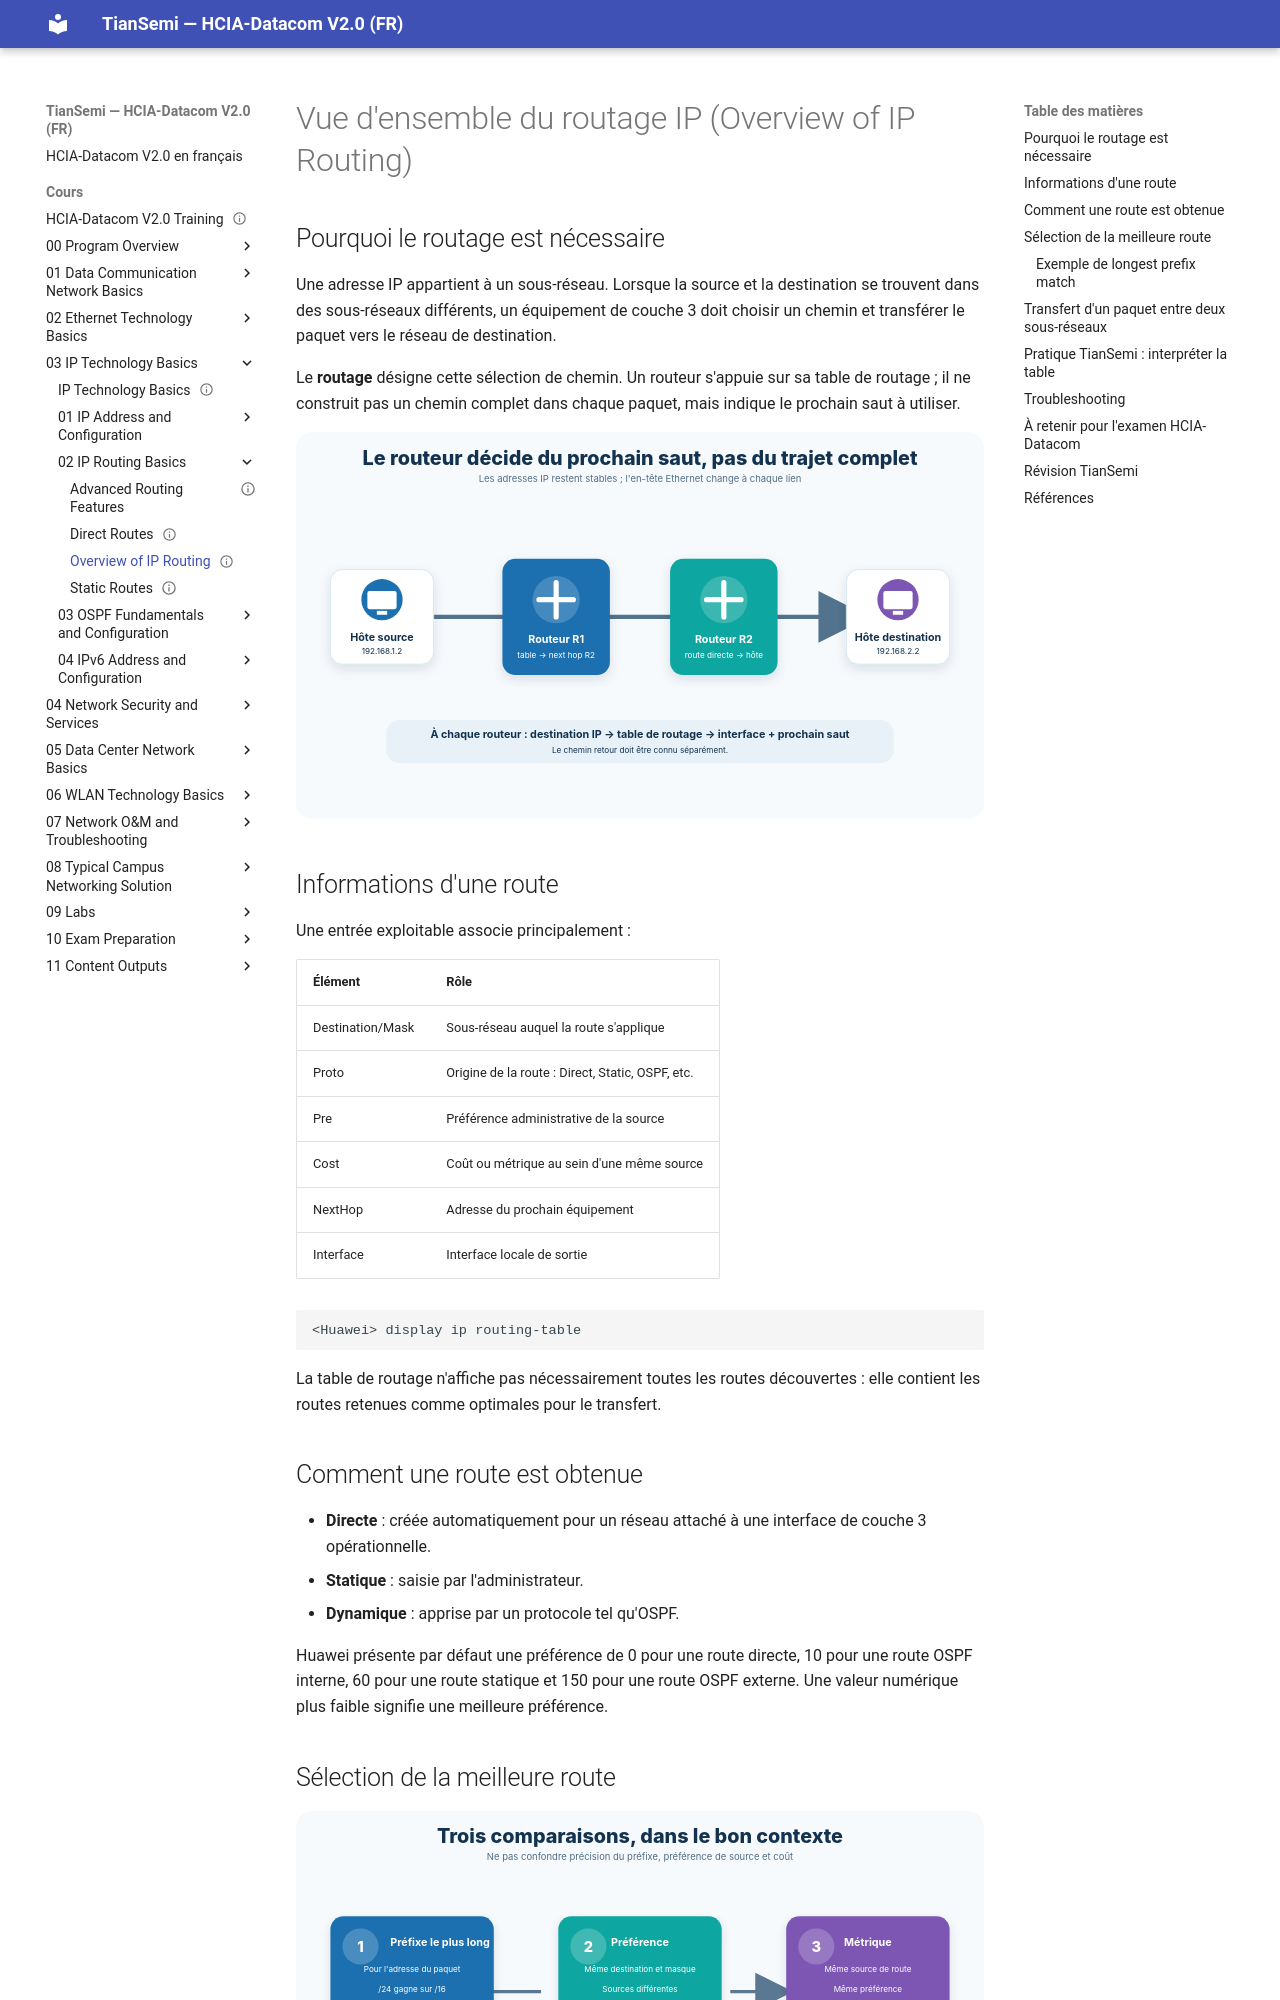

repository: tiansemi/hcia-datacom-fr · page: cours/03 IP Technology Basics/02 IP Routing Basics/Overview of IP Routing/index.html · generator: mkdocs

---
id: HUA-HCIA-DC-032
title: "Overview of IP Routing"
official_title: "Overview of IP Routing"
course_unit: "3.2.1"
category: "Huawei HCIA-Datacom Topic"
domain: "Datacom"
vendor: "Huawei"
certification: "HCIA-Datacom"
version: "V2.0"
difficulty: "beginner"
status: "draft"
author: "MOULO OHOLO Jean Noel"
reviewed: false
created: 2026-08-11
updated: 2026-08-11
source: "HCIA-Datacom V2.0 Training Material"
source_pages: "PDF 394-413"
tags: [huawei, hcia, datacom, routing-table, longest-prefix-match, preference, metric]
prerequisites:
  - "[[Subnetting]]"
related:
  - "[[Direct Routes]]"
  - "[[Static Routes]]"
lab_required: false
publication_status: "not-started"
site_url:
---

# Vue d'ensemble du routage IP (Overview of IP Routing)

## Pourquoi le routage est nécessaire

Une adresse IP appartient à un sous-réseau. Lorsque la source et la destination se trouvent dans des sous-réseaux différents, un équipement de couche 3 doit choisir un chemin et transférer le paquet vers le réseau de destination.

Le **routage** désigne cette sélection de chemin. Un routeur s'appuie sur sa table de routage ; il ne construit pas un chemin complet dans chaque paquet, mais indique le prochain saut à utiliser.

![Du réseau source au réseau de destination : décisions de routage saut par saut](<../../../assets/diagrammes/03 IP Technology Basics/ip-routing-hop-by-hop-fr.svg>)

## Informations d'une route

Une entrée exploitable associe principalement :

| Élément | Rôle |
| --- | --- |
| Destination/Mask | Sous-réseau auquel la route s'applique |
| Proto | Origine de la route : Direct, Static, OSPF, etc. |
| Pre | Préférence administrative de la source |
| Cost | Coût ou métrique au sein d'une même source |
| NextHop | Adresse du prochain équipement |
| Interface | Interface locale de sortie |

```text
<Huawei> display ip routing-table
```

La table de routage n'affiche pas nécessairement toutes les routes découvertes : elle contient les routes retenues comme optimales pour le transfert.

## Comment une route est obtenue

- **Directe** : créée automatiquement pour un réseau attaché à une interface de couche 3 opérationnelle.
- **Statique** : saisie par l'administrateur.
- **Dynamique** : apprise par un protocole tel qu'OSPF.

Huawei présente par défaut une préférence de 0 pour une route directe, 10 pour une route OSPF interne, 60 pour une route statique et 150 pour une route OSPF externe. Une valeur numérique plus faible signifie une meilleure préférence.
